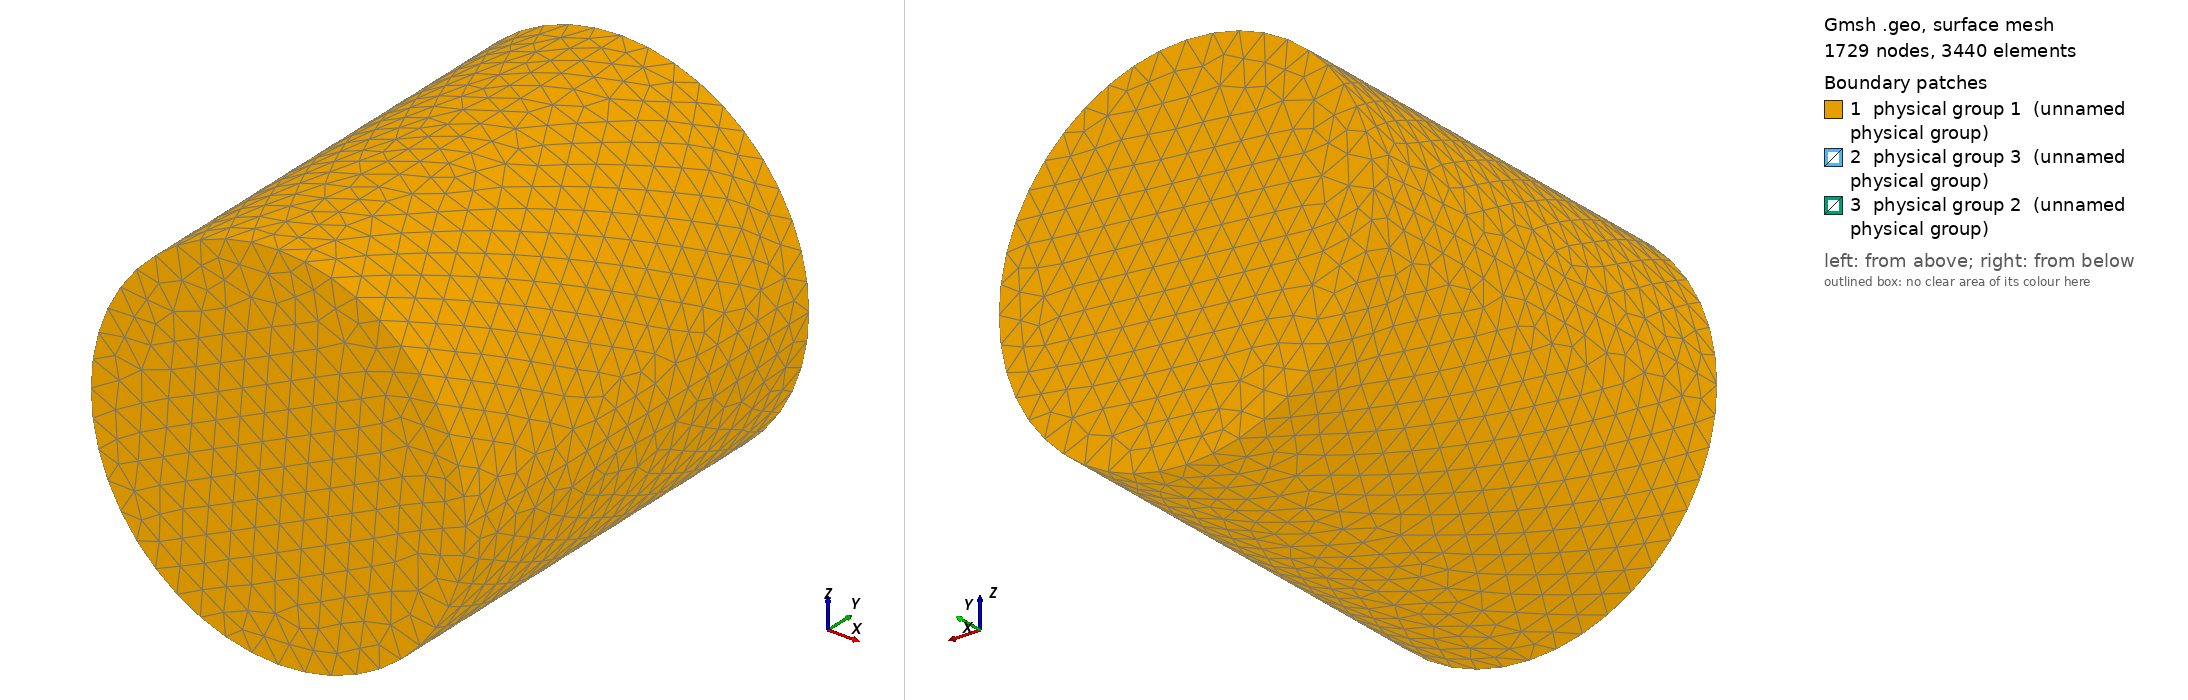

Gmsh geometry script, surface-meshed: 1729 nodes, 3440 surface elements. Boundary patches (legend numbers): 1 physical group 1 (unnamed physical group), 2 physical group 3 (unnamed physical group), 3 physical group 2 (unnamed physical group). Left view from above one corner, right view from below the opposite corner. Legend entries are the model's physical surfaces. The drawing asked Gmsh for element sizes between 1% and 20% of the model's largest extent; the script's own settings can give other sizes.

=== cylinder_0.5R_5L.geo (drawn) ===
// I usually do steps 1-2 in a text editor, steps 3-11 in the Gmsh GUI.

// STEP 1: SET VARIABLES

debye = 0.00690; // Electron debye length for n=1e11 and T=1000
r = 0.5*debye;   // Inner radius
R = r+10*debye;  // Outer radius
l = 5*debye;     // Inner length
L = l+20*debye;  // Outer length
Res = 1.5*debye; // Resolution on outer boundary
res = r/5;       // Resolution on inner boundary

// STEP 2: PLACE POINTS (0D ENTITIES)

// Outer Boundary
Point(1)  = { 0, -L/2,  0, Res};
Point(2)  = {+R, -L/2,  0, Res};
Point(3)  = {-R, -L/2,  0, Res};
Point(4)  = { 0, -L/2, +R, Res};
Point(5)  = { 0, -L/2, -R, Res};
Point(6) = { 0,  L/2,  0, Res};
Point(7) = {+R,  L/2,  0, Res};
Point(8) = {-R,  L/2,  0, Res};
Point(9) = { 0,  L/2, +R, Res};
Point(10) = { 0,  L/2, -R, Res};

// Inner Boundary
Point(11) = { 0, -l/2,  0, res};
Point(12) = {+r, -l/2,  0, res};
Point(13) = {-r, -l/2,  0, res};
Point(14) = { 0, -l/2, +r, res};
Point(15) = { 0, -l/2, -r, res};
Point(16) = { 0,    0,  0, res};
Point(17) = {+r,    0,  0, res};
Point(18) = {-r,    0,  0, res};
Point(19) = { 0,    0, +r, res};
Point(20) = { 0,    0, -r, res};
Point(21) = { 0,  l/2,  0, res};
Point(22) = {+r,  l/2,  0, res};
Point(23) = {-r,  l/2,  0, res};
Point(24) = { 0,  l/2, +r, res};
Point(25) = { 0,  l/2, -r, res};

// STEP 3: CONNECT POINTS TO LINES AND ARCS (1D ENTITIES)

Circle(1) = {3, 1, 4};
Circle(2) = {4, 1, 2};
Circle(3) = {2, 1, 5};
Circle(4) = {5, 1, 3};
Circle(5) = {9, 6, 8};
Circle(6) = {8, 6, 10};
Circle(7) = {10, 6, 7};
Circle(8) = {7, 6, 9};
Line(9) = {9, 4};
Line(10) = {8, 3};
Line(11) = {10, 5};
Line(12) = {7, 2};
Circle(13) = {14, 11, 12};
Circle(14) = {12, 11, 15};
Circle(15) = {15, 11, 13};
Circle(16) = {13, 11, 14};
Circle(17) = {19, 16, 17};
Circle(18) = {17, 16, 20};
Circle(19) = {20, 16, 18};
Circle(20) = {18, 16, 19};
Circle(21) = {24, 21, 22};
Circle(22) = {22, 21, 25};
Circle(23) = {25, 21, 23};
Circle(24) = {23, 21, 24};
Line(25) = {19, 14};
Line(26) = {17, 12};
Line(27) = {20, 15};
Line(28) = {18, 13};
Line(29) = {24, 19};
Line(30) = {22, 17};
Line(31) = {25, 20};
Line(32) = {23, 18};

// STEP 4: FILL PLANE AND CURVED SURFACES (2D ENTITIES) BETWEEN LINES AND ARCS

Line Loop(1) = {4, 1, 2, 3};
Plane Surface(1) = {1};
Line Loop(2) = {8, 5, 6, 7};
Plane Surface(2) = {2};
Line Loop(3) = {13, 14, 15, 16};
Plane Surface(3) = {3};
Line Loop(4) = {21, 22, 23, 24};
Plane Surface(4) = {4};
Line Loop(5) = {9, 2, -12, 8};
Surface(5) = {5};
Line Loop(6) = {3, -11, 7, 12};
Surface(6) = {6};
Line Loop(7) = {11, 4, -10, 6};
Surface(7) = {7};
Line Loop(8) = {10, 1, -9, 5};
Surface(8) = {8};
Line Loop(9) = {16, -25, -20, 28};
Surface(9) = {9};
Line Loop(10) = {19, 28, -15, -27};
Surface(10) = {10};
Line Loop(11) = {27, -14, -26, 18};
Surface(11) = {11};
Line Loop(12) = {17, 26, -13, -25};
Surface(12) = {12};
Line Loop(13) = {29, -20, -32, 24};
Surface(13) = {13};
Line Loop(14) = {21, 30, -17, -29};
Surface(14) = {14};
Line Loop(15) = {18, -31, -22, 30};
Surface(15) = {15};
Line Loop(16) = {23, 32, -19, -31};
Surface(16) = {16};

// STEP 5: FILL VOLUME (3D ENTITY) BETWEEN SURFACES

Surface Loop(1) = {2, 5, 8, 7, 6, 1};
Surface Loop(2) = {14, 4, 15, 11, 10, 16, 13, 9, 3, 12};
Volume(1) = {1, 2};

// STEP 6: CREATE PHYSICAL GROUPS OF SURFACES 

// Outer surface
Physical Surface(1) = {2, 8, 5, 7, 6, 1};

// Top segment of inner surface
Physical Surface(2) = {16, 13, 14, 15, 4};

// Bottom segment of inner surface
Physical Surface(3) = {10, 11, 12, 9, 3};

// STEP 7: CREATE A PHYSICAL GROUP FOR THE VOLUME

Physical Volume(4) = {1};

// STEP 8: GENERATE 2D AND 3D MESH

// Make sure both checkboxes starting with "Optimize quality of tetrahedra..."
// is activated in Tools -> Options -> Mesh -> Advanced -> Optimize with
// NetGen... is activated

// STEP 10: INSPECT QUALITY 

// Tools -> Statistics -> Mesh

// Number of tetrahedra indicate computational cost of Poisson solver.

// Thin/sliver cells lead to less accurate solutions and slower convergence.
// Gmsh reports the quality factor Gamma, which indicate how regular the cells
// are. A cell with Gamma=1 is perfectly equilateral, whereas a cell with
// Gamma=0 is degenerate and will break the simulation (other tools may use
// other definitions of the quality factor). Click Update to compute the Gamma
// value for all cells. The range and average will be shown in the text box,
// and a X-Y plot of the distribution can be shown. The higher the average, the
// better. If Gamma is practically zero (1e-15) it indicates an error in the
// geometry, for instance duplicate points. For simple geometries the minimum
// Gamma is usually above 0.3, but for more difficult geometries it can be less
// than 0.05. This makes the simulation more difficult, and at some point Gamma
// may be so small the simulation breaks. NetGen optimization is important for
// good quality tetrahedra.

// STEP 11: SAVE MESH TO *.msh

// STEP 12: CONVERT MESH TO *.topo FOR USE WITH PTETRA

// 1. Place a symlink to msh2topo in the Geometry folder
// 2. Copy msh2topo.dat to the Geometry folder
// 3. Enter the filename of the msh-file in msh2topo.dat
// 4. Run msh2topo.dat
// 5. Rename msh2topo.out to *.topo
